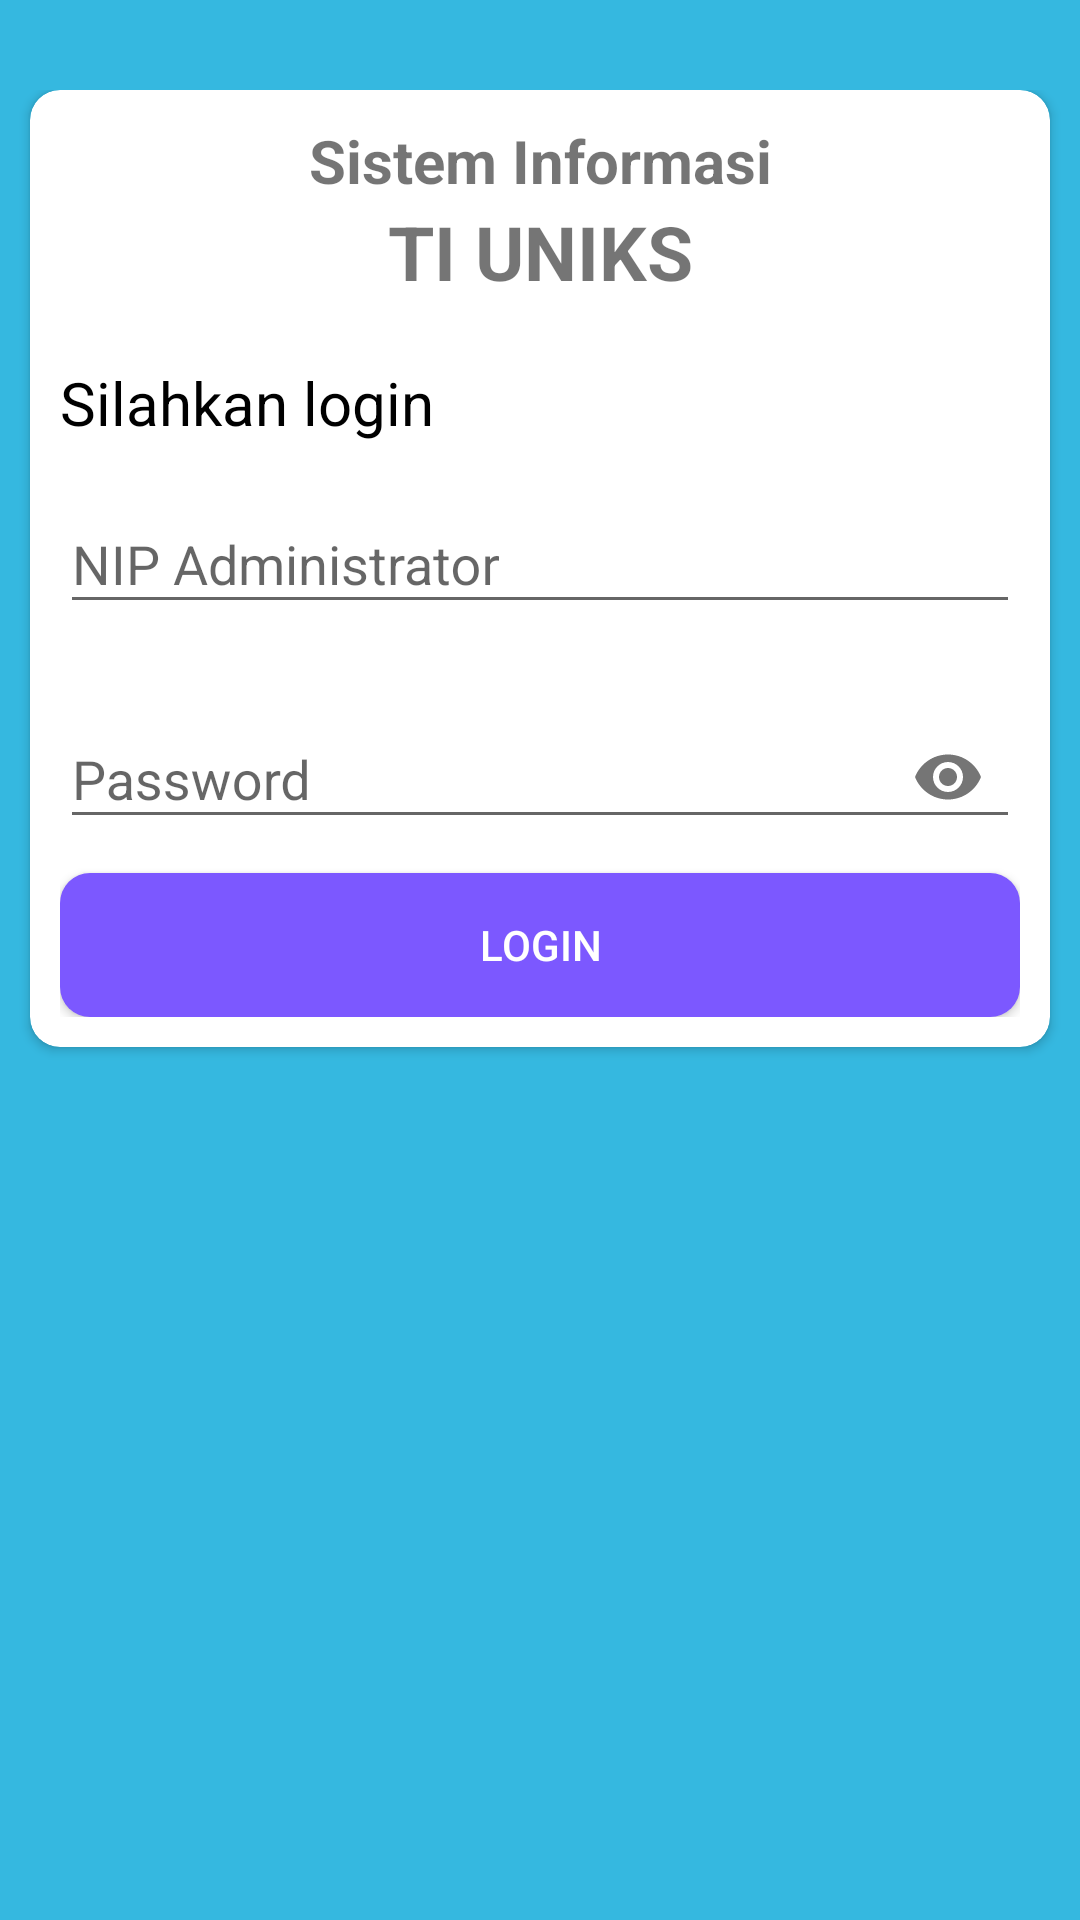

Here is an Android app screen rendered from its layout file. Give the layout XML and the strings, colors and styles it references.
<!-- AndroidManifest.xml: application theme AppTheme -->
<!-- res/layout/activity_login.xml -->
<?xml version="1.0" encoding="utf-8"?>
<android.support.constraint.ConstraintLayout xmlns:android="http://schemas.android.com/apk/res/android"
    xmlns:app="http://schemas.android.com/apk/res-auto"
    xmlns:tools="http://schemas.android.com/tools"
    android:layout_width="match_parent"
    android:layout_height="match_parent"
    android:paddingTop="30dp"
    android:background="@color/colorInfo"
    tools:context="rndmjck.com.si_tifuniks.LoginActivity">
    <android.support.v7.widget.CardView
        android:layout_width="match_parent"
        android:layout_height="wrap_content"
        app:cardCornerRadius="10dp"
        android:layout_margin="10dp"

        app:cardBackgroundColor="@color/colorWhite">
        <LinearLayout
            android:layout_width="match_parent"
            android:layout_height="match_parent"
            android:orientation="vertical"
            android:padding="10dp">
            <TextView
                android:layout_width="match_parent"
                android:layout_height="wrap_content"
                android:text="Sistem Informasi"
                android:gravity="center_horizontal"
                android:textStyle="bold"
                android:textSize="20dp"
                />
            <TextView
                android:layout_width="match_parent"
                android:layout_height="wrap_content"
                android:text="TI UNIKS"
                android:gravity="center_horizontal"
                android:textStyle="bold"
                android:textSize="25dp"
                />
            <TextView
                android:layout_width="match_parent"
                android:layout_height="wrap_content"
                android:text="Silahkan login"

                android:layout_marginTop="20dp"
                android:textColor="#000"
                android:textSize="20dp" />

            
            <android.support.design.widget.TextInputLayout
                android:layout_width="match_parent"
                android:layout_height="wrap_content"
                android:layout_marginBottom="8dp"
                android:layout_marginTop="8dp">

                <android.support.design.widget.TextInputEditText
                    android:id="@+id/edit_text_nip_administrator"
                    android:layout_width="match_parent"
                    android:layout_height="wrap_content"
                    android:hint="NIP Administrator"/>
            </android.support.design.widget.TextInputLayout>

            
            <android.support.design.widget.TextInputLayout
                android:layout_width="match_parent"
                android:layout_height="wrap_content"
                android:layout_marginBottom="8dp"
                android:layout_marginTop="8dp"
                app:passwordToggleEnabled="true">

                <android.support.design.widget.TextInputEditText
                    android:id="@+id/edit_text_password"
                    android:layout_width="match_parent"
                    android:layout_height="wrap_content"
                    android:hint="Password"
                    android:inputType="textPassword" />
            </android.support.design.widget.TextInputLayout>
            <Button
                android:id="@+id/button_login"
                android:layout_width="match_parent"
                android:layout_height="wrap_content"
                android:background="@drawable/button_shape_success"
                android:text="LOGIN"
                android:textColor="@color/colorWhite" />
        </LinearLayout>
    </android.support.v7.widget.CardView>
</android.support.constraint.ConstraintLayout>
<!-- resources referenced by this layout -->
<resources>
  <color name="colorInfo">#35b8e0</color>
  <color name="colorWhite">#ffffff</color>
  <!-- drawable button_shape_success (drawable) -->
  <?xml version="1.0" encoding="UTF-8"?>
  <shape
      xmlns:android="http://schemas.android.com/apk/res/android">
      <stroke
          android:elevation="3dp"
          />
  
      <corners
  
          android:radius="10dp"
          />
      <solid android:color="@color/colorSuccess"/>
  
  </shape>
  <style name="AppTheme" parent="Theme.AppCompat.Light.NoActionBar">
          
          <item name="colorPrimary">@color/colorPrimary</item>
          <item name="colorPrimaryDark">@color/colorPrimaryDark</item>
          <item name="colorAccent">@color/colorInfo</item>
      </style>
  <color name="colorSuccess">#7c58ff</color>
  <color name="colorPrimary">#48874e</color>
  <color name="colorPrimaryDark">#2c502f</color>
</resources>
